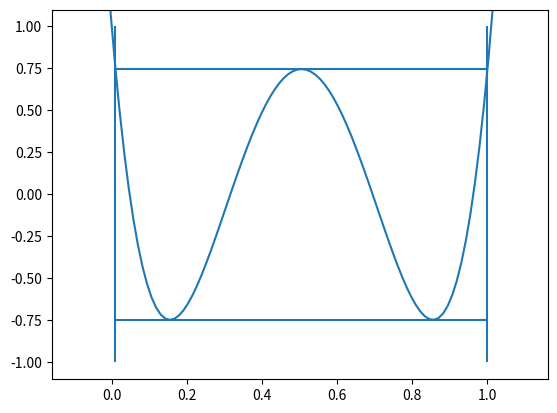

This figure's Python source:
"""Compute coefficients for polynomial smoothers
"""
from __future__ import print_function

import numpy as np


__all__ = ['chebyshev_polynomial_coefficients']


def chebyshev_polynomial_coefficients(a, b, degree):
    """Chebyshev polynomial coefficients for the interval [a,b]

    Parameters
    ----------
    a,b : float
        The left and right endpoints of the interval.
    degree : int
        Degree of desired Chebyshev polynomial

    Returns
    -------
    Coefficients of the Chebyshev polynomial C(t) with minimum
    magnitude on the interval [a,b] such that C(0) = 1.0.
    The coefficients are returned in descending order.

    Notes
    -----
    a,b typically represent the interval of the spectrum for some matrix
    that you wish to damp with a Chebyshev smoother.

    Examples
    --------
    >>> from pyamg.relaxation.chebyshev import \
            chebyshev_polynomial_coefficients
    >>> print chebyshev_polynomial_coefficients(1.0,2.0, 3)
    [-0.32323232  1.45454545 -2.12121212  1.        ]
    """

    if a >= b or a <= 0:
        raise ValueError('invalid interval [%s,%s]' % (a, b))

    # Chebyshev roots for the interval [-1,1]
    std_roots = np.cos(np.pi * (np.arange(degree) + 0.5) / degree)

    # Chebyshev roots for the interval [a,b]
    scaled_roots = 0.5 * (b-a) * (1 + std_roots) + a

    # Compute monic polynomial coefficients of polynomial with scaled roots
    scaled_poly = np.poly(scaled_roots)

    # Scale coefficients to enforce C(0) = 1.0
    scaled_poly /= np.polyval(scaled_poly, 0)

    return scaled_poly


def mls_polynomial_coefficients(rho, degree):
    """Determine the coefficients for a MLS polynomial smoother

    Parameters
    ----------
    rho : float
        Spectral radius of the matrix in question
    degree : int
        Degree of polynomial coefficients to generate

    Returns
    -------
    Tuple of arrays (coeffs,roots) containing the
    coefficients for the (symmetric) polynomial smoother and
    the roots of polynomial prolongation smoother.

    The coefficients of the polynomial are in descending order

    References
    ----------
    .. [1] Parallel multigrid smoothing: polynomial versus Gauss--Seidel
       M. F. Adams, M. Brezina, J. J. Hu, and R. S. Tuminaro
       J. Comp. Phys., 188 (2003), pp. 593--610

    Examples
    --------
    >>> from pyamg.relaxation.chebyshev import mls_polynomial_coefficients
    >>> mls = mls_polynomial_coefficients(2.0, 2)
    >>> print mls[0] # coefficients
    [   6.4  -48.   144.  -220.   180.   -75.8   14.5]
    >>> print mls[1] # roots
    [ 1.4472136  0.5527864]
    """

    # std_roots = np.cos(np.pi * (np.arange(degree) + 0.5)/ degree)
    # print std_roots

    roots = rho/2.0 * (1.0 - np.cos(2*np.pi*(np.arange(degree,
                                    dtype='float64') + 1)/(2.0*degree+1.0)))
    # print roots
    roots = 1.0/roots

    # S_coeffs = list(-np.poly(roots)[1:][::-1])

    S = np.poly(roots)[::-1]  # monomial coefficients of S error propagator

    SSA_max = rho/((2.0*degree+1.0)**2)  # upper bound spectral radius of S^2A
    S_hat = np.polymul(S, S)  # monomial coefficients of \hat{S} propagator
    S_hat = np.hstack(((-1.0/SSA_max)*S_hat, [1]))

    # coeff for combined error propagator \hat{S}S
    coeffs = np.polymul(S_hat, S)
    coeffs = -coeffs[:-1]             # coeff for smoother

    return (coeffs, roots)


if __name__ == '__main__':
    if True:
        # show Chebyshev polynomial
        a = 1.0/100.0
        b = 1.0
        degree = 4

        coeffs = chebyshev_polynomial_coefficients(a, b, degree)
        print("coeffs", coeffs)

        import matplotlib.pyplot as plt
        x = np.linspace(-0.1, 1.1, 100)
        plt.plot(x, np.polyval(coeffs, x))
        plt.vlines([a, b], -1, 1)
        y = np.polyval(coeffs, a)
        plt.hlines([-y, y], a, b)
        plt.ylim(-1.1, 1.1)
        plt.show()

    if False:
        # show MLS polynomial, currently broken?
        degree = 2
        rho = 1.0

        coeffs, roots = mls_polynomial_coefficients(rho, degree)

        x = np.linspace(0.0, 1.1, 100)
        plt.jplot(x, np.polyval(coeffs, x))
        plt.xlim(0, rho)
        plt.show()
